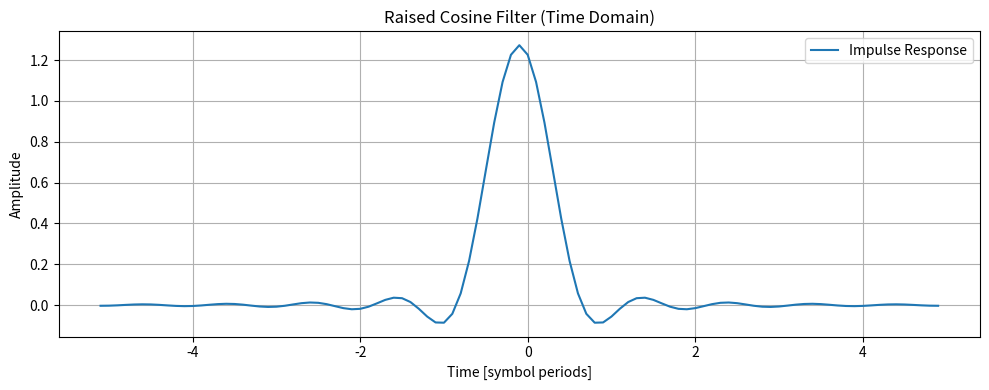
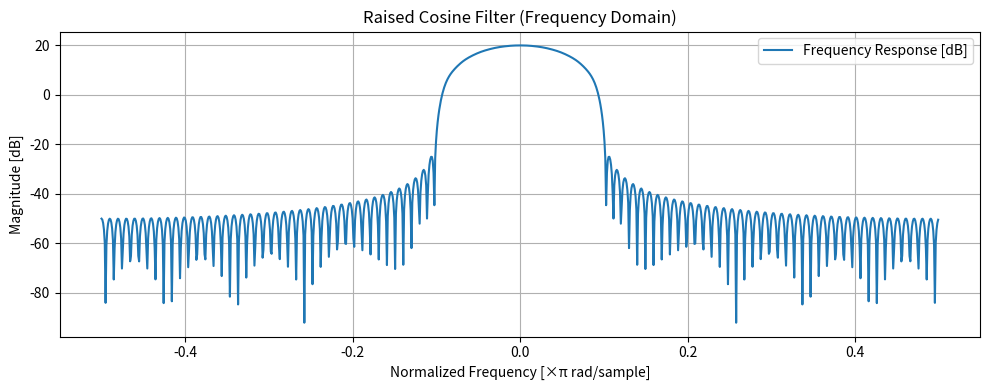

Source code (Python) for these figures, in order:
import numpy as np
import matplotlib.pyplot as plt

class RaisedCosineFilter:
    def __init__(self, alpha=0.01, span=6, sps=8, rrc=False):
        """
        Filtro de coseno realzado o raíz de coseno realzado.
        
        Parámetros:
        - alpha: Factor de roll-off (0 <= alpha <= 1)
        - span: Duración total del filtro en símbolos
        - sps: Muestras por símbolo
        - rrc: Si True, genera raíz de coseno realzado; si False, coseno realzado
        """
        self.alpha = alpha
        self.span = span
        self.sps = sps
        self.rrc = rrc
        self.taps = self._generate_filter()

    def _generate_filter(self):

        T = 1  # Duración del símbolo (normalizado)
        N = self.span * self.sps
        t = np.arange(-N//2, N//2 + 1) / self.sps

        if self.rrc:
            # Filtro Root Raised Cosine
            h = np.zeros_like(t)
            for i in range(len(t)):
                ti = t[i]
                if ti == 0.0:
                    h[i] = 1.0 - self.alpha + (4 * self.alpha / np.pi)
                elif abs(ti) == T / (4 * self.alpha):
                    h[i] = (self.alpha / np.sqrt(2)) * (
                        ((1 + 2/np.pi) * (np.sin(np.pi/(4*self.alpha)))) +
                        ((1 - 2/np.pi) * (np.cos(np.pi/(4*self.alpha))))
                    )
                else:
                    h[i] = (np.sin(np.pi * ti * (1 - self.alpha) / T) +
                            4 * self.alpha * ti / T *
                            np.cos(np.pi * ti * (1 + self.alpha) / T)) / \
                           (np.pi * ti * (1 - (4 * self.alpha * ti / T) ** 2))
        else:
            # Filtro Raised Cosine clásico
            h = np.zeros_like(t)
            for i in range(len(t)):
                ti = t[i]
                if ti == 0.0:
                    h[i] = 1.0
                elif abs(ti) == T / (2 * self.alpha):
                    h[i] = (np.pi / 4) * np.sinc(1 / (2 * self.alpha))
                else:
                    h[i] = np.sinc(ti / T) * \
                           np.cos(np.pi * self.alpha * ti / T) / \
                           (1 - (2 * self.alpha * ti / T) ** 2)

        return h

    def plot(self, time_domain=True, freq_domain=False):

        t = np.arange(-len(self.taps)//2, len(self.taps)//2 + 1) / self.sps

        if time_domain:
            plt.figure(figsize=(10, 4))
            plt.plot(t[:len(self.taps)], self.taps, label="Impulse Response")
            plt.title("Raised Cosine Filter (Time Domain)")
            plt.xlabel("Time [symbol periods]")
            plt.ylabel("Amplitude")
            plt.grid(True)
            plt.legend()
            plt.tight_layout()
            plt.show()

        if freq_domain:
            H = np.fft.fftshift(np.fft.fft(self.taps, 1024))
            f = np.linspace(-0.5, 0.5, len(H), endpoint=False)
            plt.figure(figsize=(10, 4))
            plt.plot(f, 20 * np.log10(np.abs(H) + 1e-6), label="Frequency Response [dB]")
            plt.title("Raised Cosine Filter (Frequency Domain)")
            plt.xlabel("Normalized Frequency [×π rad/sample]")
            plt.ylabel("Magnitude [dB]")
            plt.grid(True)
            plt.legend()
            plt.tight_layout()
            plt.show()

    def get_coefficients(self):
        return self.taps
filtro = RaisedCosineFilter(alpha=1, span=10, sps=10, rrc=True)

coef = filtro.get_coefficients()
print(coef)

filtro.plot(time_domain=True, freq_domain=True)
